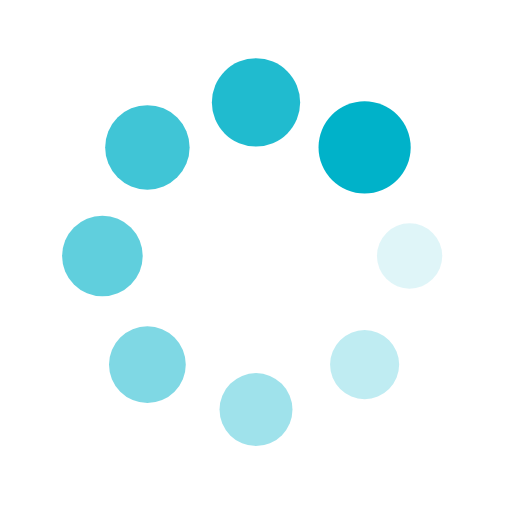
t = 0.00 s
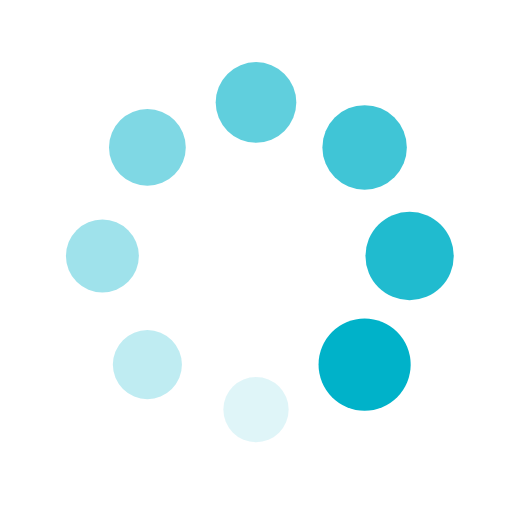
t = 0.25 s
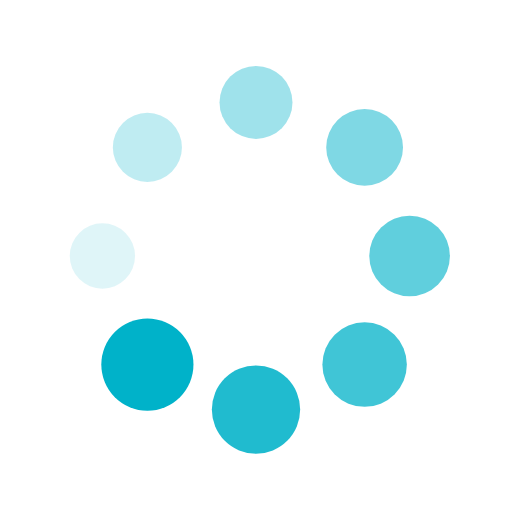
t = 0.50 s
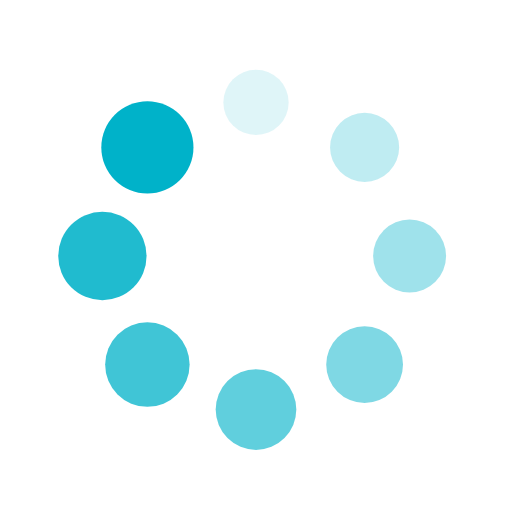
t = 0.75 s

The animated SVG that drew these frames (rendered in a browser with its animation timeline set to each time). Animation: 16 SMIL elements (animate=8,animateTransform=8); one cycle of 1.00 s, repeats indefinitely.

<?xml version="1.0" encoding="utf-8"?>
<svg xmlns="http://www.w3.org/2000/svg" xmlns:xlink="http://www.w3.org/1999/xlink" style="margin: auto; background: none; display: block; shape-rendering: auto;" width="200px" height="200px" viewBox="0 0 100 100" preserveAspectRatio="xMidYMid">
<g transform="translate(80,50)">
<g transform="rotate(0)">
<circle cx="0" cy="0" r="6" fill="#00b2c9" fill-opacity="1">
  <animateTransform attributeName="transform" type="scale" begin="-0.875s" values="1.5 1.5;1 1" keyTimes="0;1" dur="1s" repeatCount="indefinite"></animateTransform>
  <animate attributeName="fill-opacity" keyTimes="0;1" dur="1s" repeatCount="indefinite" values="1;0" begin="-0.875s"></animate>
</circle>
</g>
</g><g transform="translate(71.21320343559643,71.21320343559643)">
<g transform="rotate(45)">
<circle cx="0" cy="0" r="6" fill="#00b2c9" fill-opacity="0.875">
  <animateTransform attributeName="transform" type="scale" begin="-0.75s" values="1.5 1.5;1 1" keyTimes="0;1" dur="1s" repeatCount="indefinite"></animateTransform>
  <animate attributeName="fill-opacity" keyTimes="0;1" dur="1s" repeatCount="indefinite" values="1;0" begin="-0.75s"></animate>
</circle>
</g>
</g><g transform="translate(50,80)">
<g transform="rotate(90)">
<circle cx="0" cy="0" r="6" fill="#00b2c9" fill-opacity="0.75">
  <animateTransform attributeName="transform" type="scale" begin="-0.625s" values="1.5 1.5;1 1" keyTimes="0;1" dur="1s" repeatCount="indefinite"></animateTransform>
  <animate attributeName="fill-opacity" keyTimes="0;1" dur="1s" repeatCount="indefinite" values="1;0" begin="-0.625s"></animate>
</circle>
</g>
</g><g transform="translate(28.786796564403577,71.21320343559643)">
<g transform="rotate(135)">
<circle cx="0" cy="0" r="6" fill="#00b2c9" fill-opacity="0.625">
  <animateTransform attributeName="transform" type="scale" begin="-0.5s" values="1.5 1.5;1 1" keyTimes="0;1" dur="1s" repeatCount="indefinite"></animateTransform>
  <animate attributeName="fill-opacity" keyTimes="0;1" dur="1s" repeatCount="indefinite" values="1;0" begin="-0.5s"></animate>
</circle>
</g>
</g><g transform="translate(20,50.00000000000001)">
<g transform="rotate(180)">
<circle cx="0" cy="0" r="6" fill="#00b2c9" fill-opacity="0.5">
  <animateTransform attributeName="transform" type="scale" begin="-0.375s" values="1.5 1.5;1 1" keyTimes="0;1" dur="1s" repeatCount="indefinite"></animateTransform>
  <animate attributeName="fill-opacity" keyTimes="0;1" dur="1s" repeatCount="indefinite" values="1;0" begin="-0.375s"></animate>
</circle>
</g>
</g><g transform="translate(28.78679656440357,28.786796564403577)">
<g transform="rotate(225)">
<circle cx="0" cy="0" r="6" fill="#00b2c9" fill-opacity="0.375">
  <animateTransform attributeName="transform" type="scale" begin="-0.25s" values="1.5 1.5;1 1" keyTimes="0;1" dur="1s" repeatCount="indefinite"></animateTransform>
  <animate attributeName="fill-opacity" keyTimes="0;1" dur="1s" repeatCount="indefinite" values="1;0" begin="-0.25s"></animate>
</circle>
</g>
</g><g transform="translate(49.99999999999999,20)">
<g transform="rotate(270)">
<circle cx="0" cy="0" r="6" fill="#00b2c9" fill-opacity="0.25">
  <animateTransform attributeName="transform" type="scale" begin="-0.125s" values="1.5 1.5;1 1" keyTimes="0;1" dur="1s" repeatCount="indefinite"></animateTransform>
  <animate attributeName="fill-opacity" keyTimes="0;1" dur="1s" repeatCount="indefinite" values="1;0" begin="-0.125s"></animate>
</circle>
</g>
</g><g transform="translate(71.21320343559643,28.78679656440357)">
<g transform="rotate(315)">
<circle cx="0" cy="0" r="6" fill="#00b2c9" fill-opacity="0.125">
  <animateTransform attributeName="transform" type="scale" begin="0s" values="1.5 1.5;1 1" keyTimes="0;1" dur="1s" repeatCount="indefinite"></animateTransform>
  <animate attributeName="fill-opacity" keyTimes="0;1" dur="1s" repeatCount="indefinite" values="1;0" begin="0s"></animate>
</circle>
</g>
</g>
<!-- [ldio] generated by https://loading.io/ --></svg>
